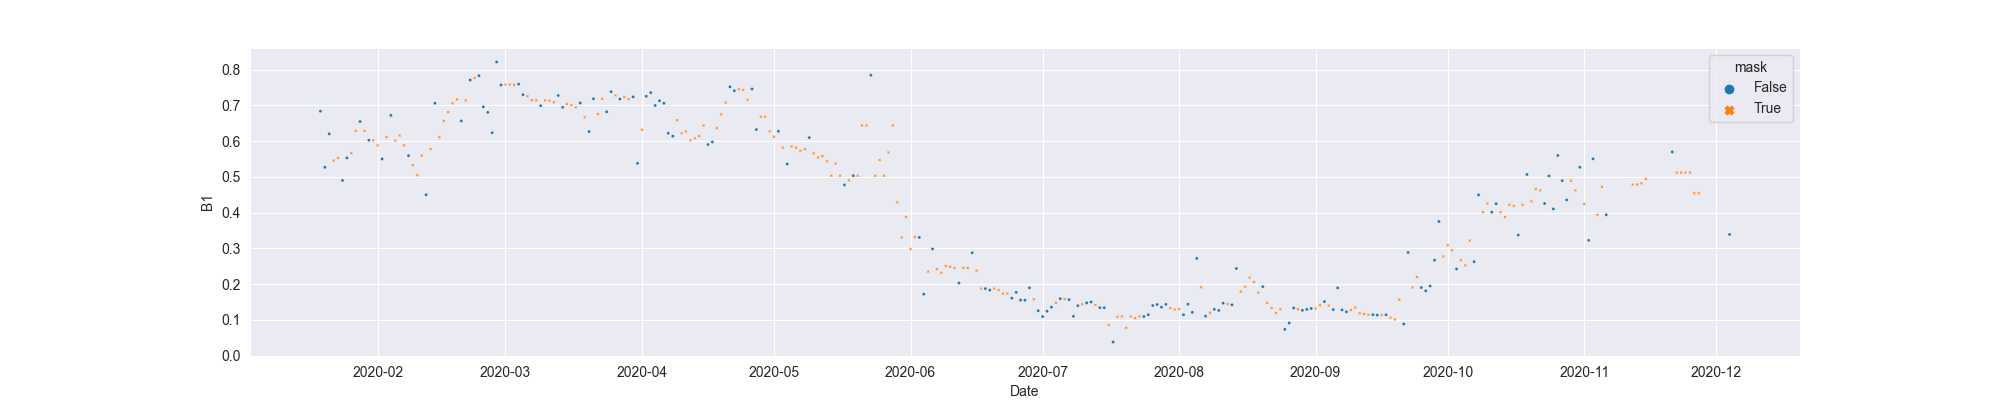

The table this chart was drawn from, first rows:
system:time_start, B1, B1_interpolate
2020-01-19, 0.6837, 0.6837
2020-01-20, 0.5268, 0.5268
2020-01-21, 0.6204, 0.6204
2020-01-22, , 0.5457
2020-01-23, , 0.5532
2020-01-24, 0.4899, 0.4899
2020-01-25, 0.5532, 0.5532
2020-01-26, , 0.566
2020-01-27, , 0.6286
2020-01-28, 0.6548, 0.6548
2020-01-29, , 0.6286
2020-01-30, 0.6024, 0.6024
2020-01-31, , 0.6024
2020-02-01, , 0.5879
2020-02-02, 0.5501, 0.5501
2020-02-03, , 0.6111
2020-02-04, 0.6721, 0.6721
2020-02-05, , 0.6017
2020-02-06, , 0.6157
2020-02-07, , 0.588
2020-02-08, 0.5594, 0.5594
2020-02-09, , 0.5325
2020-02-10, , 0.5047
2020-02-11, , 0.5597
2020-02-12, 0.4501, 0.4501
2020-02-13, , 0.5781
2020-02-14, 0.7061, 0.7061
2020-02-15, , 0.611
2020-02-16, , 0.6563
2020-02-17, , 0.6812
2020-02-18, , 0.7061
2020-02-19, , 0.7167
2020-02-20, 0.6563, 0.6563
2020-02-21, , 0.7136
2020-02-22, 0.7708, 0.7708
2020-02-23, , 0.7769
2020-02-24, 0.7831, 0.7831
2020-02-25, 0.6958, 0.6958
2020-02-26, 0.6804, 0.6804
2020-02-27, 0.6236, 0.6236
2020-02-28, 0.8213, 0.8213
2020-02-29, 0.757, 0.757
2020-03-01, , 0.7582
2020-03-02, , 0.7582
2020-03-03, , 0.7576
2020-03-04, 0.7594, 0.7594
2020-03-05, 0.73, 0.73
2020-03-06, , 0.7257
2020-03-07, , 0.7145
2020-03-08, , 0.7142
2020-03-09, 0.699, 0.699
2020-03-10, , 0.7136
2020-03-11, , 0.7134
2020-03-12, , 0.7086
2020-03-13, 0.7277, 0.7277
2020-03-14, 0.6945, 0.6945
2020-03-15, , 0.7036
2020-03-16, , 0.7006
2020-03-17, , 0.6945
2020-03-18, 0.7067, 0.7067
... 261 more rows
